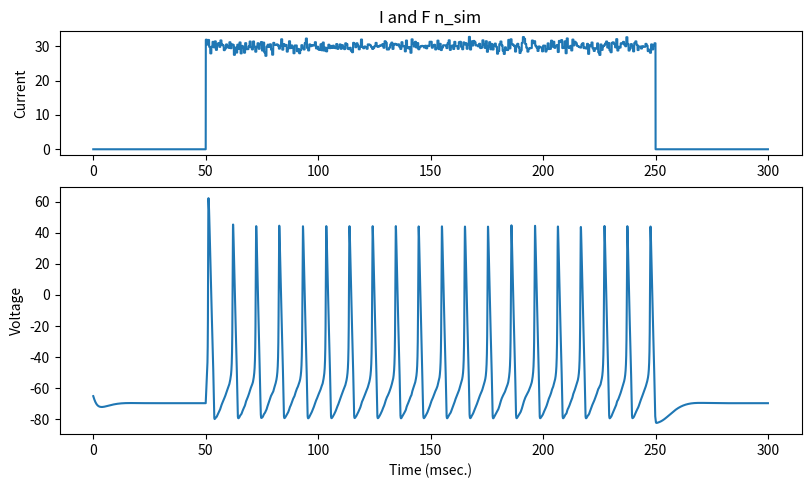

The script that saved this image:

import matplotlib.pyplot as plt
import numpy as np
import random

class neuron:    
    def __init__(self, inj_curr):        
        self.dt = 0.01
        self.max_t = 300
        self.init_t = 0.0
        self.start_time = 50.0
        self.stop_time = 250.0
        self.init_v = -65
        self.ena = 67
        self.gna = 120.0
        self.ek = -83
        self.gk = 36.0
        self.el = -64.387
        self.gl = 0.30
        self.inj_curr = inj_curr

    def alpha_n(self, volt):
        return((0.01 * (volt+55))/(1.0 - (np.exp(-0.1*(55 + volt)))))
    def alpha_m(self, volt):
        return((0.1 * (volt+40))/(1.0 - (np.exp(-0.1*(40 + volt)))))
    def alpha_h(self, volt):
        return(0.07 * (np.exp(-0.05*(65 + volt))))
    def beta_n(self, volt):
        return(0.125 * (np.exp(-0.0125*(65 + volt))))
    def beta_m(self, volt):
        return(4.0 * (np.exp(-0.0556*(65 + volt))))
    def beta_h(self, volt):
        return((1.0)/((np.exp(-0.1*(35 + volt)) + 1.0)))

    def m_dot(self, volt, m):
        return(((self.alpha_m(volt))*(1 - m))-((self.beta_m(volt))*(m)))
    def n_dot(self, volt, n):
        return(((self.alpha_n(volt))*(1 - n))-((self.beta_n(volt))*(n)))
    def h_dot(self, volt, h):
        return(((self.alpha_h(volt))*(1 - h))-((self.beta_h(volt))*(h)))
    def m_infinity(self, volt):
        return(self.alpha_m(volt)/((self.alpha_m(volt) + self.beta_m(volt))))
    def n_infinity(self, volt):
        return(self.alpha_n(volt)/((self.alpha_n(volt) + self.beta_n(volt))))
    def h_infinity(self, volt):
        return(self.alpha_h(volt)/((self.alpha_h(volt) + self.beta_h(volt))))

    
    def dvdt(self, voltage_now, curr_in, hh_m, hh_n, hh_h):
        dv_dt = curr_in - ( (self.gna * (hh_m**3) * hh_h * (voltage_now - self.ena)) + (self.gk * (hh_n ** 4) * (voltage_now - self.ek)) + (self.gl * (voltage_now - self.el)) )
        return dv_dt

    def update(self, old_value, roc, time_step):
        return ((roc * time_step) + old_value)
    

    def run_hh_sim(self):
        time = []
        V = []
        I=[]
        m = []
        n =[]
        h = []
        noise = round(np.random.normal(self.inj_curr*10, 1), 2)
        for idt in range(int(self.max_t/self.dt)):
            if idt%50 == 0:
                noise = round(np.random.normal(self.inj_curr*10, 1), 2)

            time.append(self.dt*idt)
            if time[idt] <= self.start_time or time[idt] >= self.stop_time:
                I.append(0)
                if idt == 0:
                    m.append(self.m_infinity(self.init_v))
                    n.append(self.n_infinity(self.init_v))
                    h.append(self.h_infinity(self.init_v))
                    V.append(self.update(self.init_v, self.dvdt(self.init_v, I[idt], m[idt], n[idt], h[idt]), self.dt))
                else:
                    m.append(self.update(m[idt-1], self.m_dot(V[idt-1], m[idt-1]), self.dt))
                    n.append(self.update(n[idt-1], self.n_dot(V[idt-1], n[idt-1]), self.dt))
                    h.append(self.update(h[idt-1], self.h_dot(V[idt-1], h[idt-1]), self.dt))
                    V.append(self.update(V[idt-1], self.dvdt(V[idt-1], I[idt], m[idt], n[idt], h[idt]), self.dt))
            if time[idt] > self.start_time and time[idt] < self.stop_time:
                I.append(noise)
                m.append(self.update(m[idt-1], self.m_dot(V[idt-1], m[idt-1]), self.dt))
                n.append(self.update(n[idt-1], self.n_dot(V[idt-1], n[idt-1]), self.dt))
                h.append(self.update(h[idt-1], self.h_dot(V[idt-1], h[idt-1]), self.dt))
                V.append(self.update(V[idt-1], self.dvdt(V[idt-1], I[idt], m[idt], n[idt], h[idt]), self.dt))
            
        return V, I, time


if __name__ == "__main__":
    n = neuron(inj_curr=3)
    v, i, t = n.run_hh_sim()



    fig = plt.figure(figsize=(8, 6), constrained_layout=True)
    spec = fig.add_gridspec(4, 4)
    ax0 = fig.add_subplot(spec[0, :])
    ax0.plot(t, i)
    ax0.set_ylabel("Current")
    ax10 = fig.add_subplot(spec[1:3, :], sharex = ax0)
    ax0.set_title("I and F n_sim")
    ax10.plot(t, v)
    ax10.set_ylabel("Voltage")
    ax10.set_xlabel("Time (msec.)")
    plt.show()




